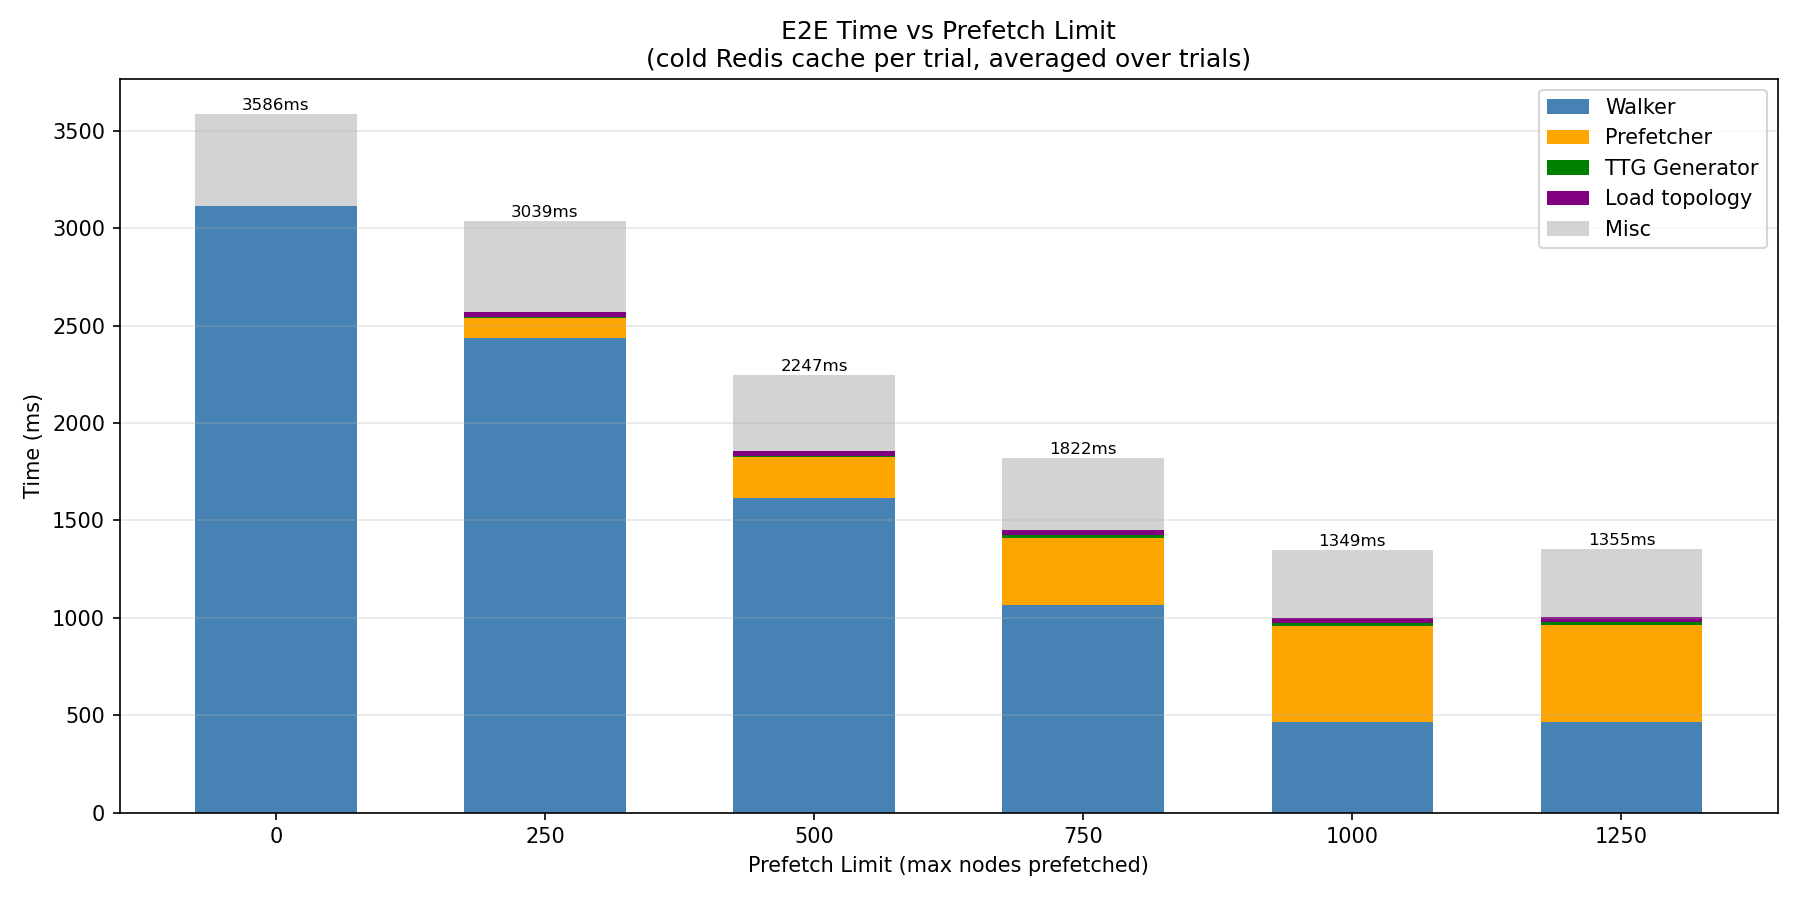

Data behind this chart, as committed beside it:
prefetch_limit, trial, e2e_ms, topo_idx_ms, ttg_ms, prefetch_ms, walker_ms
0, 1, 3285, 0.000, 0.000, 0.000, 2833
0, 2, 4772, 0.000, 0.000, 0.000, 4204
0, 3, 3675, 0.000, 0.000, 0.000, 3204
0, 4, 3309, 0.000, 0.000, 0.000, 2861
0, 5, 3336, 0.000, 0.000, 0.000, 2881
0, 6, 3531, 0.000, 0.000, 0.000, 3076
0, 7, 3527, 0.000, 0.000, 0.000, 3018
0, 8, 3598, 0.000, 0.000, 0.000, 3142
0, 9, 3353, 0.000, 0.000, 0.000, 2908
0, 10, 3479, 0.000, 0.000, 0.000, 3032
250, 1, 2926, 24.18, 4.783, 103.4, 2352
250, 2, 2737, 24.06, 4.785, 100.5, 2158
250, 3, 2796, 23.63, 4.848, 98.16, 2239
250, 4, 3280, 27.52, 7.095, 111.3, 2668
250, 5, 3914, 24.55, 4.863, 103.3, 3085
250, 6, 2932, 27.82, 5.189, 108.8, 2347
250, 7, 2915, 23.96, 4.773, 101.9, 2340
250, 8, 3381, 24.54, 5.902, 122.1, 2730
250, 9, 2753, 24.05, 4.775, 101.1, 2214
250, 10, 2753, 24.12, 4.710, 95.93, 2217
500, 1, 2227, 23.77, 8.299, 206.7, 1599
500, 2, 2302, 23.95, 8.370, 215.2, 1645
500, 3, 2235, 31.88, 11.14, 221.6, 1580
500, 4, 2237, 24.2, 7.919, 202, 1612
500, 5, 2234, 23.64, 7.917, 204.7, 1615
500, 6, 2264, 26.34, 8.419, 203.5, 1642
500, 7, 2248, 22.85, 8.008, 212.3, 1615
500, 8, 2306, 23.71, 7.925, 222.1, 1663
500, 9, 2205, 24.04, 7.994, 211.2, 1578
500, 10, 2213, 23.78, 7.934, 202.9, 1596
750, 1, 1793, 24.18, 11.2, 347.2, 1041
750, 2, 1738, 24.66, 11.98, 329, 998
750, 3, 1751, 23.8, 11.21, 329.7, 1015
750, 4, 1768, 24.26, 11.56, 329, 1035
750, 5, 1816, 25.21, 11.14, 339, 1067
750, 6, 1802, 29.26, 13.5, 368.8, 1016
750, 7, 2000, 25.71, 11.23, 372.3, 1188
750, 8, 2013, 27.09, 12.4, 353, 1251
750, 9, 1771, 23.97, 11.12, 347, 1023
750, 10, 1768, 23.81, 10.98, 335.8, 1033
1000, 1, 1346, 24.85, 13.94, 491, 469.4
1000, 2, 1380, 24, 14.29, 501.9, 472.3
1000, 3, 1354, 24.42, 14.17, 488.1, 475.3
1000, 4, 1334, 24.23, 14.73, 489.5, 455.8
1000, 5, 1348, 24.05, 15.09, 491.3, 464.3
1000, 6, 1351, 23.79, 14.36, 493.4, 466.1
1000, 7, 1359, 33.15, 17.35, 494.2, 461.2
1000, 8, 1334, 23.12, 14.27, 485.2, 459.9
1000, 9, 1341, 24.93, 14.68, 491.5, 463.2
1000, 10, 1347, 23.9, 14.35, 497, 465.7
1250, 1, 1364, 24.99, 14.54, 510.5, 467.4
1250, 2, 1343, 23.77, 14.26, 493.6, 461.6
1250, 3, 1373, 25.77, 15.26, 516.7, 469.1
1250, 4, 1353, 23.75, 14.43, 504.8, 466
1250, 5, 1366, 23.29, 13.97, 501.7, 478.2
1250, 6, 1373, 24.38, 14.93, 504.2, 470.3
1250, 7, 1336, 23.6, 14.29, 489.1, 456.3
1250, 8, 1358, 24.39, 14.27, 499.5, 471.1
1250, 9, 1335, 23.82, 14.23, 487.3, 458
1250, 10, 1347, 24.32, 14.41, 484.4, 460.3
